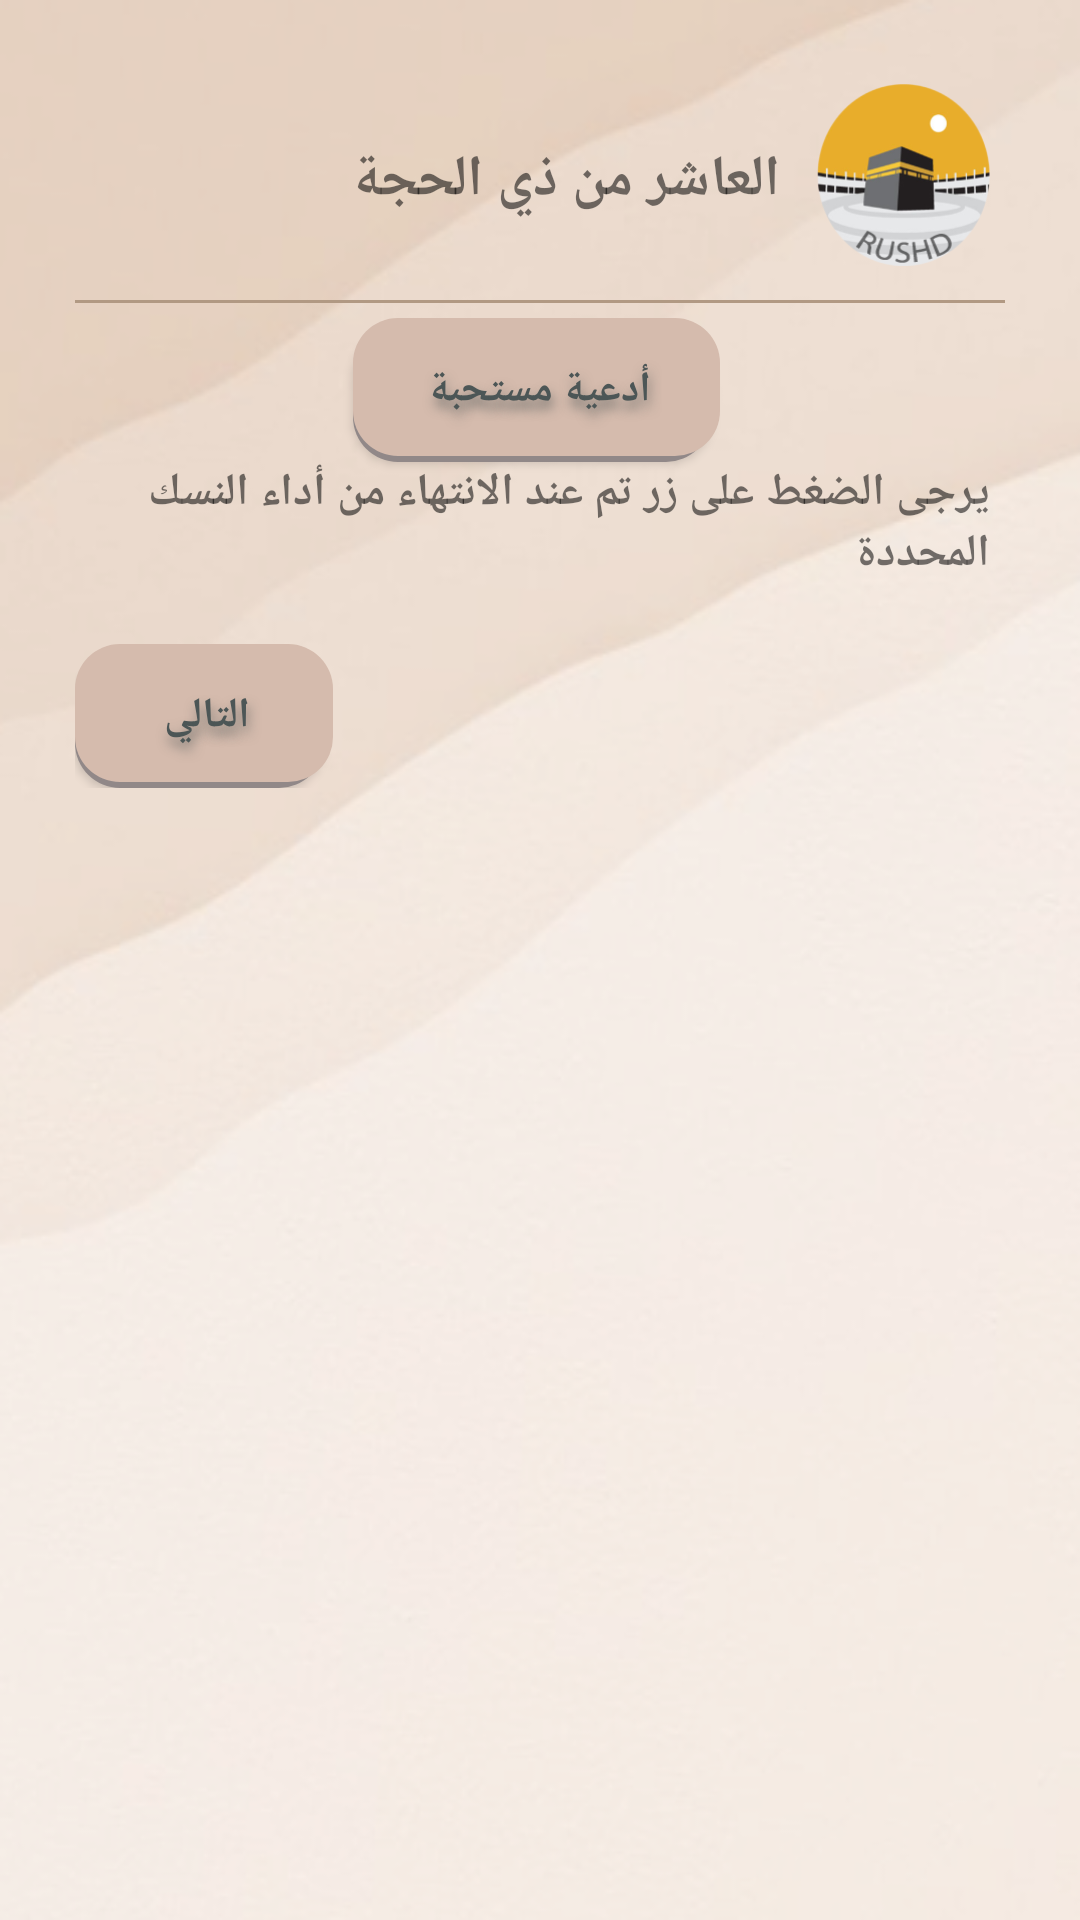

The Android layout XML behind this screen, and the referenced resources:
<!-- AndroidManifest.xml: application theme Theme.Rushd -->
<!-- res/layout/activity_hajj_third_day.xml -->
<?xml version="1.0" encoding="utf-8"?>
<ScrollView xmlns:android="http://schemas.android.com/apk/res/android"
    xmlns:app="http://schemas.android.com/apk/res-auto"
    xmlns:tools="http://schemas.android.com/tools"
    android:layout_width="match_parent"
    android:layoutDirection="rtl"
    android:background="@drawable/background"

    android:layout_height="match_parent"
    tools:context=".HajjThirdDayActivity">
    <androidx.appcompat.widget.LinearLayoutCompat
        android:layout_width="match_parent"
        android:layoutDirection="rtl"
        android:layout_height="match_parent"
        android:gravity="center_horizontal"
        android:orientation="vertical"
        android:padding="25dp">

        <LinearLayout
            android:gravity="center_vertical"
            android:layout_width="match_parent"
            android:layout_height="wrap_content">
            <ImageView
                android:src="@drawable/logoicon"
                android:layout_width="70dp"
                android:layout_height="70dp"/>
            <TextView
                android:layout_marginRight="5dp"
                android:id="@+id/pilgrim_name"
                android:layout_gravity="center_vertical"
                android:textSize="19sp"
                android:textStyle="bold"
                android:text="العاشر من ذي الحجة"
                android:layout_width="wrap_content"
                android:layout_height="wrap_content"/>
        </LinearLayout>
        <View
            android:layout_marginVertical="5dp"
            android:layout_width="match_parent"
            android:layout_height="1dp"
            android:background="@color/seperator_color"
            />
        <androidx.appcompat.widget.AppCompatButton
            android:id="@+id/button_prayers"
            android:paddingHorizontal="25dp"
            android:background="@drawable/button_shadow"
            android:text="أدعية مستحبة"
            android:textColor="@color/font_color"
            android:textStyle="bold"
            android:shadowColor="#AA4C5656"
            android:shadowDx="2"
            android:shadowDy="8"
            android:textSize="@dimen/default_text_size"
            android:shadowRadius="9"
            android:layout_width="wrap_content"
            android:layout_height="wrap_content"/>
        <TextView
            android:layout_marginRight="5dp"

            android:layout_gravity="right"
            android:textSize="15sp"
            android:textStyle="bold"
            android:text="يرجى الضغط على زر تم عند الانتهاء من أداء النسك المحددة"
            android:layout_width="wrap_content"
            android:layout_height="wrap_content"/>
        <androidx.recyclerview.widget.RecyclerView
            android:layout_width="match_parent"
            android:id="@+id/list_nusuk"
            app:layoutManager="androidx.recyclerview.widget.LinearLayoutManager"
            android:orientation="vertical"
            android:layout_height="wrap_content"/>
        <androidx.appcompat.widget.AppCompatButton
            android:id="@+id/button_next"
            android:paddingHorizontal="25dp"
            android:layout_marginTop="20dp"
            android:background="@drawable/button_shadow"
            android:text="التالي"
            android:layout_gravity="left"
            android:textColor="@color/font_color"
            android:textStyle="bold"
            android:textSize="@dimen/default_text_size"
            android:shadowColor="#AA4C5656"
            android:shadowDx="2"
            android:shadowDy="8"
            android:shadowRadius="9"
            android:layout_width="wrap_content"
            android:layout_height="wrap_content"/>

    </androidx.appcompat.widget.LinearLayoutCompat>


</ScrollView>
<!-- resources referenced by this layout -->
<resources>
  <color name="font_color">#4C5656</color>
  <color name="seperator_color">#B19983</color>
  <!-- drawable background: png bitmap (drawable, 133264 bytes) -->
  <!-- drawable button_shadow (drawable) -->
  <selector xmlns:android="http://schemas.android.com/apk/res/android">
      <item>
          <layer-list>
              <item android:right="5dp" android:top="5dp">
                  <shape>
                      <corners android:radius="15dp" />
                      <solid android:color="#918888" />
                  </shape>
              </item>
              <item android:bottom="2dp" android:right="2dp">
                  <shape>
                      <solid android:color="@color/button_color" />
                       <corners android:radius="15dp" />
                      <padding android:bottom="10dp" android:left="10dp"
                          android:right="10dp" android:top="10dp" />
                  </shape>
              </item>
          </layer-list>
      </item>
  
  </selector>
  <!-- drawable logoicon: png bitmap (drawable, 23866 bytes) -->
  <style name="Theme.Rushd" parent="Theme.MaterialComponents.Light.NoActionBar">
          
          <item name="colorPrimary">@color/soil_color</item>
          <item name="colorPrimaryVariant">@color/soil_color</item>
          <item name="colorOnPrimary">@color/black</item>
          
          <item name="colorSecondary">@color/teal_200</item>
          <item name="colorSecondaryVariant">@color/teal_700</item>
          <item name="colorOnSecondary">@color/black</item>
          
          <item name="android:statusBarColor" tools:targetApi="l">?attr/colorPrimaryVariant</item>
          
  
  
  
      </style>
  <color name="button_color">#D5BBAD</color>
  <color name="soil_color">#E2CFC6</color>
  <color name="black">#FF000000</color>
  <color name="teal_200">#FF03DAC5</color>
  <color name="teal_700">#FF018786</color>
</resources>
